Photos from the image-classification dataset "resized" in the GitHub repository SuycoR/Clasificador_papayas. Its 3 classes are: mature, partially mature, unmature.

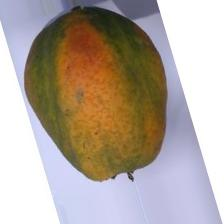
Label: partially mature

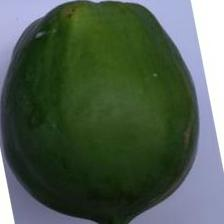
Label: unmature

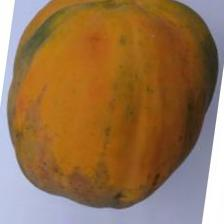
Label: mature

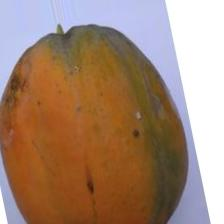
Label: mature

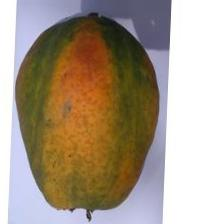
Label: partially mature

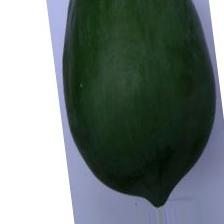
Label: unmature
